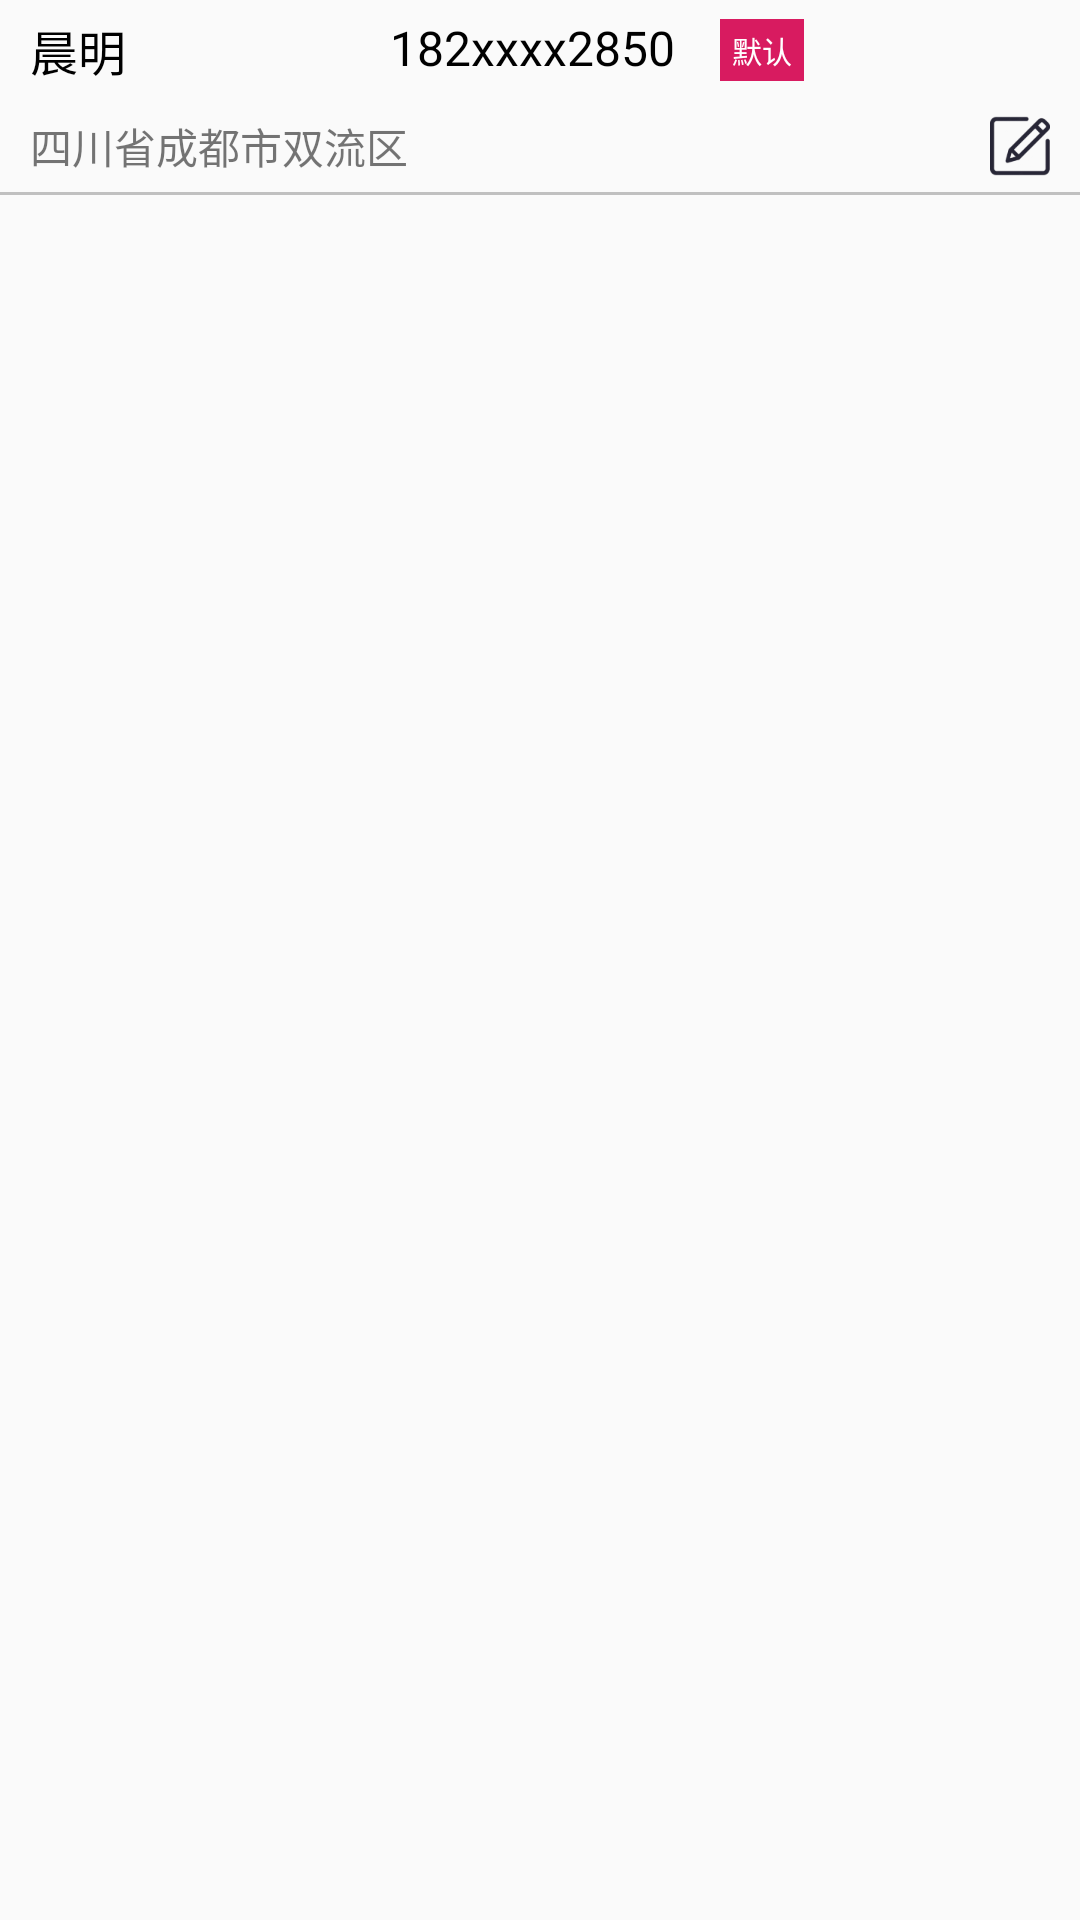

Layout XML and referenced resources for this Android screen:
<!-- AndroidManifest.xml: application theme ApplicationStyle -->
<!-- res/layout/layout_address_listview.xml -->
<?xml version="1.0" encoding="utf-8"?>
<LinearLayout xmlns:android="http://schemas.android.com/apk/res/android"
    xmlns:tools="http://schemas.android.com/tools"
    android:layout_width="match_parent"
    android:layout_height="match_parent"
    android:orientation="vertical" >
        <RelativeLayout
            android:layout_width="match_parent"
            android:layout_height="wrap_content"
            android:orientation="horizontal"
            android:paddingStart="5dp"
            android:paddingEnd="5dp"
            >
                <TextView
                    android:id="@+id/tv_user_name"
                    android:layout_width="120dp"
                    android:layout_height="wrap_content"
                    android:layout_alignParentStart="true"
                    android:text="晨明"
                    android:gravity="start"
                    android:padding="5dp"
                    android:textSize="16sp"
                    android:textColor="@color/colorBlack"
                    />
                <TextView
                    android:id="@+id/tv_user_phone"
                    android:layout_width="wrap_content"
                    android:layout_height="wrap_content"
                    android:layout_toEndOf="@+id/tv_user_name"
                    android:padding="5dp"
                    android:text="182xxxx2850"
                    android:textColor="@color/colorBlack"
                    android:textSize="16sp"
                    />
                <TextView
                    android:id="@+id/tv_address_cur_tag"
                    android:layout_width="28dp"
                    android:layout_height="wrap_content"
                    android:background="@color/colorAccent"
                    android:gravity="center"
                    android:layout_toEndOf="@+id/tv_user_phone"
                    android:layout_centerVertical="true"
                    android:layout_marginStart="10dp"
                    android:padding="3dp"
                    android:textSize="10sp"
                    android:textColor="@color/colorWhite"
                    android:text="默认"
                    tools:ignore="SmallSp" />

        </RelativeLayout>
        <LinearLayout
            android:layout_width="match_parent"
            android:layout_height="wrap_content"
            android:orientation="horizontal"
            android:paddingStart="5dp"
            android:paddingEnd="5dp"
            >
            <TextView
                android:id="@+id/tv_address_detail"
                android:layout_width="0dp"
                android:layout_height="wrap_content"
                android:layout_weight="1"
                android:padding="5dp"
                android:maxLines="2"
                android:text="四川省成都市双流区"
                />
            <ImageView
                android:id="@+id/iv_edit_address"
                android:layout_width="20dp"
                android:layout_height="20dp"
                android:layout_marginStart="10dp"
                android:layout_marginEnd="5dp"
                android:layout_gravity="center"
                android:src="@mipmap/bg_edit"
                />
        </LinearLayout>
        <View
            android:layout_width="match_parent"
            android:layout_height="1dp"
            android:background="@color/colorGrey"
            />
</LinearLayout>
<!-- resources referenced by this layout -->
<resources>
  <color name="colorAccent">#D81B60</color>
  <color name="colorBlack">#000000</color>
  <color name="colorGrey">#c0c0c0</color>
  <color name="colorWhite">#ffffff</color>
  <!-- mipmap bg_edit: png bitmap (mipmap-hdpi, 5850 bytes) -->
  <style name="ApplicationStyle" parent="Theme.AppCompat.Light.NoActionBar">
          <item name="windowActionBar">false</item>
          <item name="android:windowNoTitle">true</item>
          
          
          
          <item name="colorPrimaryDark">@color/colorLightBlue8</item>
          
          
          
          
          
          <item name="android:windowLightStatusBar" tools:targetApi="m">true</item>
          
          
  
      </style>
  <color name="colorLightBlue8">#c7f1f4</color>
</resources>
